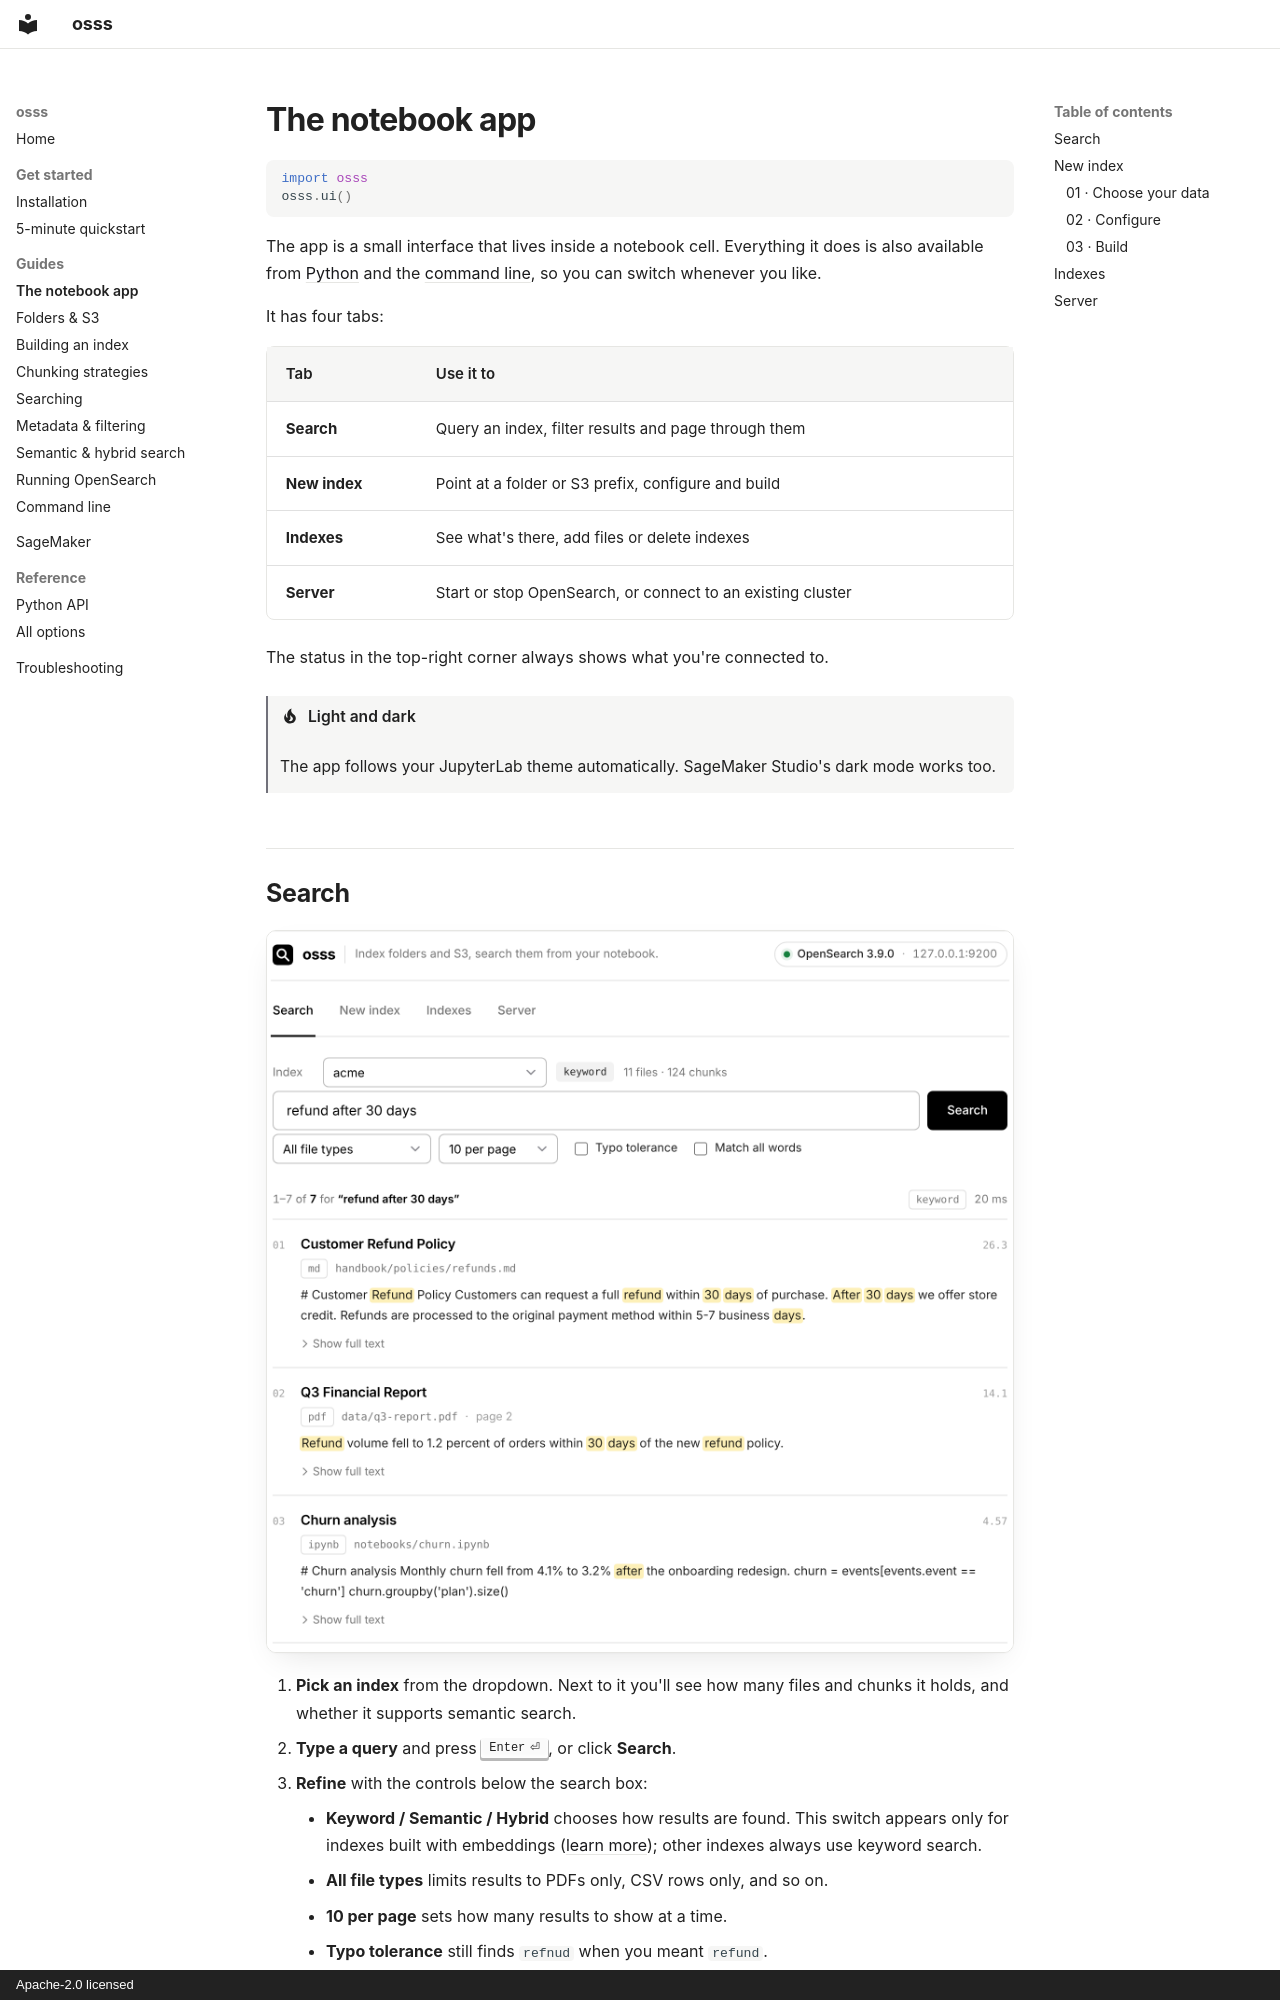

repository: utkarsh5026/osss · page: guide/app/index.html · generator: mkdocs · copyright: Apache-2.0 licensed

# The notebook app

```python
import osss
osss.ui()
```

The app is a small interface that lives inside a notebook cell. Everything it does is also available from [Python](../reference/api.md) and the [command line](cli.md), so you can switch whenever you like.

It has four tabs:

| Tab | Use it to |
| --- | --- |
| **Search** | Query an index, filter results and page through them |
| **New index** | Point at a folder or S3 prefix, configure and build |
| **Indexes** | See what's there, add files or delete indexes |
| **Server** | Start or stop OpenSearch, or connect to an existing cluster |

The status in the top-right corner always shows what you're connected to.

!!! tip "Light and dark"
    The app follows your JupyterLab theme automatically. SageMaker Studio's dark mode works too.
